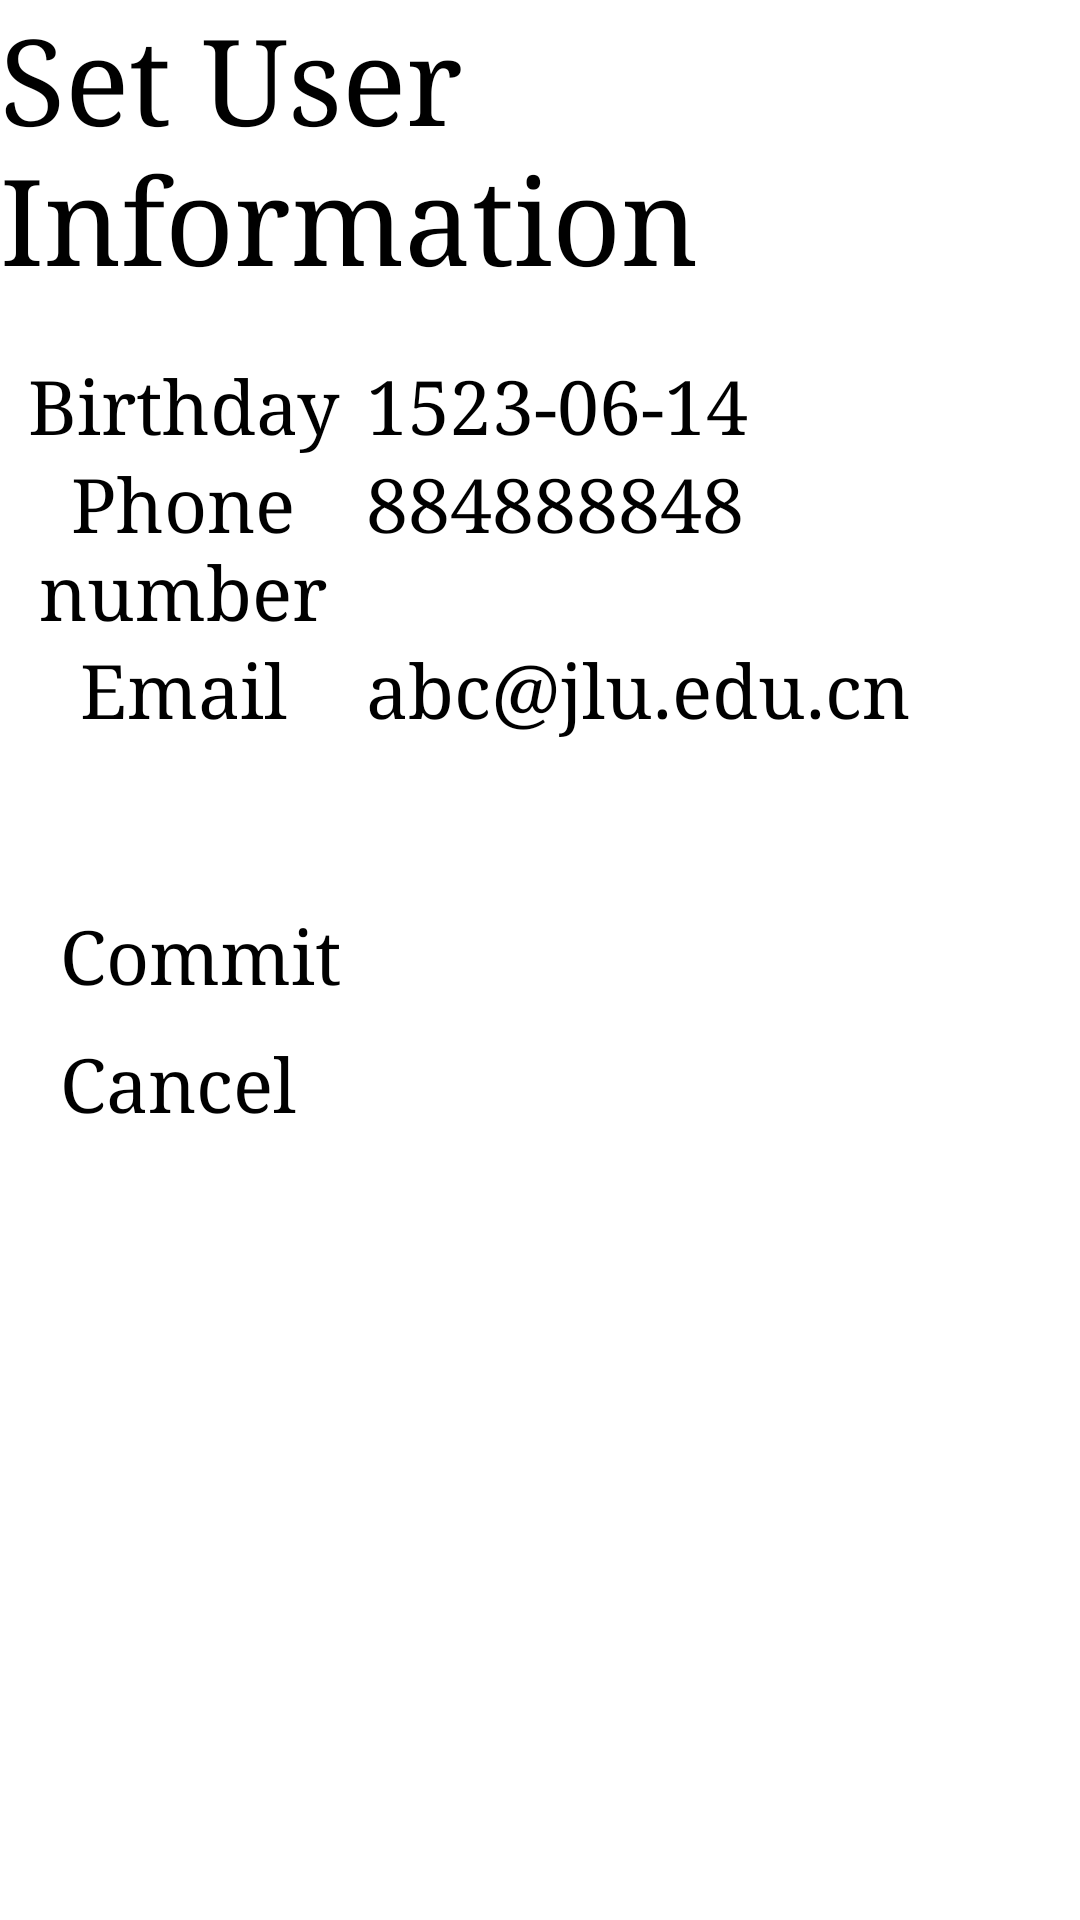

Here is an Android app screen rendered from its layout file. Give the layout XML and the strings, colors and styles it references.
<!-- AndroidManifest.xml: application theme Theme.DSD_Android -->
<!-- res/layout/activity_setuserinfo.xml -->
<?xml version="1.0" encoding="utf-8"?>
<LinearLayout xmlns:android="http://schemas.android.com/apk/res/android"
    xmlns:tools="http://schemas.android.com/tools"
    android:layout_width="match_parent"
    android:layout_height="match_parent"
    android:theme="@style/AppTheme"
    android:orientation="vertical">

    <TextView
        android:id="@+id/Text_setuserinfo_name"
        android:layout_width="match_parent"
        android:layout_height="wrap_content"
        android:layout_gravity="center"
        android:text="@string/Text_setuserinfo_Name"
        android:textSize="@dimen/text_of_top_textview" />

    <ScrollView
        android:layout_width="match_parent"
        android:layout_height="wrap_content">

        <TableLayout
            android:layout_width="match_parent"
            android:layout_height="wrap_content"
            android:divider="@drawable/table_v_divider"
            android:stretchColumns="0"
            android:layout_marginTop="@dimen/margin_between_top_and_second"
            android:orientation="vertical"
            android:showDividers="middle|beginning|end">

            <TableRow
                android:layout_width="match_parent"
                android:layout_height="wrap_content">

                <TextView
                    android:id="@+id/Text_setuserinfo_birthday"
                    android:layout_width="wrap_content"
                    android:layout_height="match_parent"
                    android:layout_weight="1"
                    android:text="Birthday"
                    android:textSize="@dimen/text_of_textview"
                    android:textAlignment="center" />

                <EditText
                    android:id="@+id/EditText_setuserinfo_birthday"
                    android:layout_width="wrap_content"
                    android:layout_height="match_parent"
                    android:layout_weight="1"
                    android:ems="10"
                    android:inputType="date"
                    android:textSize="@dimen/text_of_textview"
                    android:text="1523-06-14" />

            </TableRow>

            <TableRow
                android:layout_width="match_parent"
                android:layout_height="wrap_content">

                <TextView
                    android:id="@+id/Text_setuserinfo_phonenumber"
                    android:layout_width="wrap_content"
                    android:layout_height="match_parent"
                    android:layout_weight="1"
                    android:text="Phone number"
                    android:textSize="@dimen/text_of_textview"
                    android:textAlignment="center" />

                <EditText
                    android:id="@+id/EditText_setuserinfo_phonenumber"
                    android:layout_width="wrap_content"
                    android:layout_height="match_parent"
                    android:layout_weight="1"
                    android:ems="10"
                    android:inputType="phone"
                    android:textSize="@dimen/text_of_textview"
                    android:text="884888848" />

            </TableRow>

            <TableRow
                android:layout_width="match_parent"
                android:layout_height="wrap_content">

                <TextView
                    android:id="@+id/Text_setuserinfo_email"
                    android:layout_width="wrap_content"
                    android:layout_height="match_parent"
                    android:layout_weight="1"
                    android:text="Email"
                    android:textSize="@dimen/text_of_textview"
                    android:textAlignment="center" />

                <EditText
                    android:id="@+id/EditText_setuserinfo_email"
                    android:layout_width="wrap_content"
                    android:layout_height="match_parent"
                    android:layout_weight="1"
                    android:ems="10"
                    android:inputType="textEmailAddress"
                    android:textSize="@dimen/text_of_textview"
                    android:text="abc@jlu.edu.cn" />
            </TableRow>
        </TableLayout>
    </ScrollView>

    <TextView
        android:id="@+id/Text_setuserinfo_Error"
        android:layout_width="match_parent"
        android:layout_height="wrap_content"
        android:gravity="left"
        android:layout_marginStart="@dimen/margin_against_left"
        android:layout_marginTop="@dimen/margin_between_top_and_second"
        android:layout_marginEnd="@dimen/margin_against_right"
        android:textColor="@color/red"
        android:textSize="@dimen/text_of_notion" />

    <Button
        android:id="@+id/Button_setuserinfo_Commit"
        android:layout_width="match_parent"
        android:layout_height="wrap_content"
        android:layout_gravity="center"
        android:layout_marginStart="@dimen/margin_against_left"
        android:layout_marginTop="@dimen/margin_between_two_button"
        android:layout_marginEnd="@dimen/margin_against_right"
        android:backgroundTint="@color/Button_UserInfo"
        android:text="@string/Button_setuserinfo_Commit"
        android:textSize="@dimen/text_of_button" />

    <Button
        android:id="@+id/Button_setuserinfo_Cancel"
        android:layout_width="match_parent"
        android:layout_height="wrap_content"
        android:layout_gravity="center"
        android:layout_marginStart="@dimen/margin_against_left"
        android:layout_marginTop="@dimen/margin_between_two_button"
        android:layout_marginEnd="@dimen/margin_against_right"
        android:backgroundTint="@color/Button_UserInfo"
        android:text="@string/Button_setuserinfo_Cancel"
        android:textSize="@dimen/text_of_button" />

</LinearLayout>
<!-- resources referenced by this layout -->
<resources>
  <color name="Button_UserInfo">#FF708090</color>
  <color name="red">#FFFF0000</color>
  <dimen name="margin_against_left">20dp</dimen>
  <dimen name="margin_against_right">20dp</dimen>
  <dimen name="margin_between_top_and_second">20dp</dimen>
  <dimen name="margin_between_two_button">10dp</dimen>
  <dimen name="text_of_button">25sp</dimen>
  <dimen name="text_of_notion">20sp</dimen>
  <dimen name="text_of_textview">25sp</dimen>
  <dimen name="text_of_top_textview">40sp</dimen>
  <string name="Button_setuserinfo_Cancel">Cancel</string>
  <string name="Button_setuserinfo_Commit">Commit</string>
  <string name="Text_setuserinfo_Name">Set User Information</string>
  <style name="AppTheme" parent="Theme.AppCompat.Light.DarkActionBar">
          <item name="textAllCaps">false</item>
          <item name="android:typeface">serif</item>
      </style>
  <style name="Theme.DSD_Android" parent="Theme.MaterialComponents.DayNight.DarkActionBar">
          
          <item name="colorPrimary">@color/purple_200</item>
          <item name="colorPrimaryVariant">@color/purple_700</item>
          <item name="colorOnPrimary">@color/black</item>
          
          <item name="colorSecondary">@color/teal_200</item>
          <item name="colorSecondaryVariant">@color/teal_200</item>
          <item name="colorOnSecondary">@color/black</item>
          
          <item name="android:statusBarColor">?attr/colorPrimaryVariant</item>
          
      </style>
  <color name="purple_200">#FFBB86FC</color>
  <color name="purple_700">#FF3700B3</color>
  <color name="black">#FF000000</color>
  <color name="teal_200">#FF03DAC5</color>
</resources>
